The GitHub repository Elizaaaaa5/AI-college-hw contains a labelled image folder "data" with 2 categories: baseball bats, cricket bats. Examples follow, each with its label.

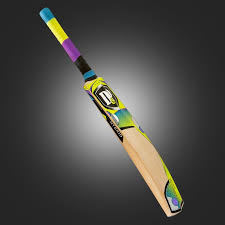
Label: cricket bats

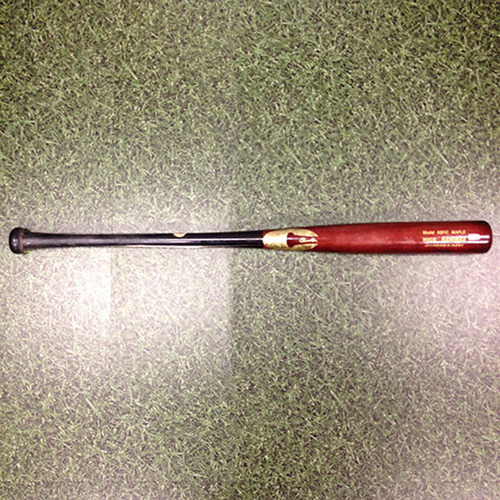
Label: baseball bats

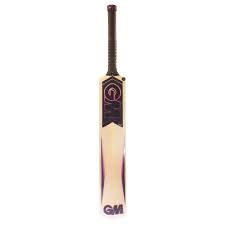
Label: cricket bats

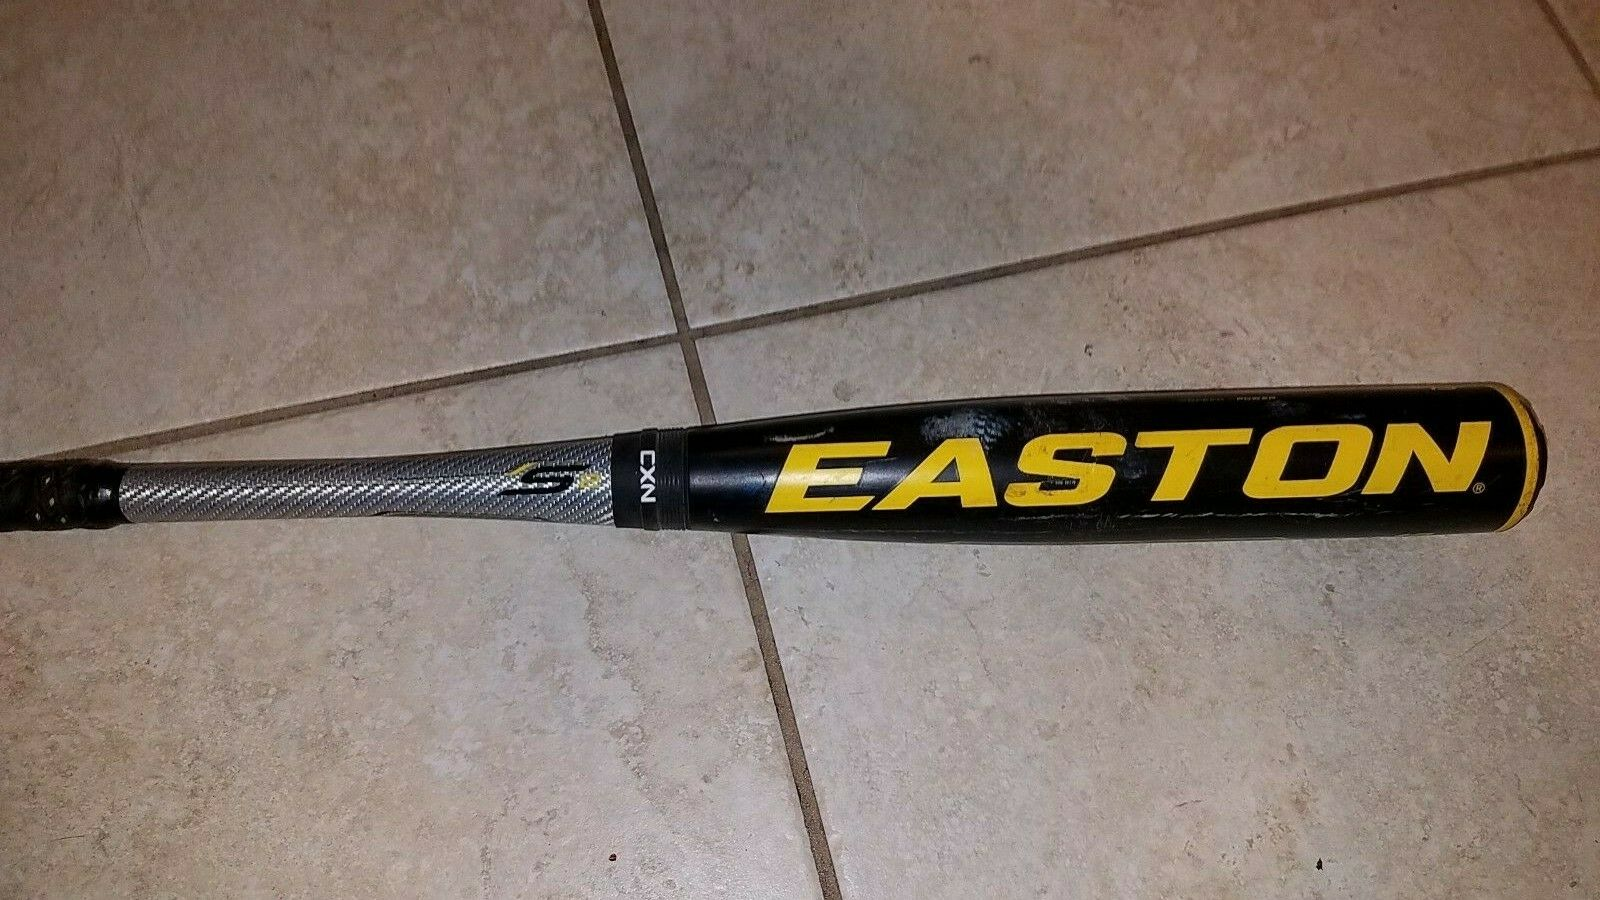
Label: baseball bats

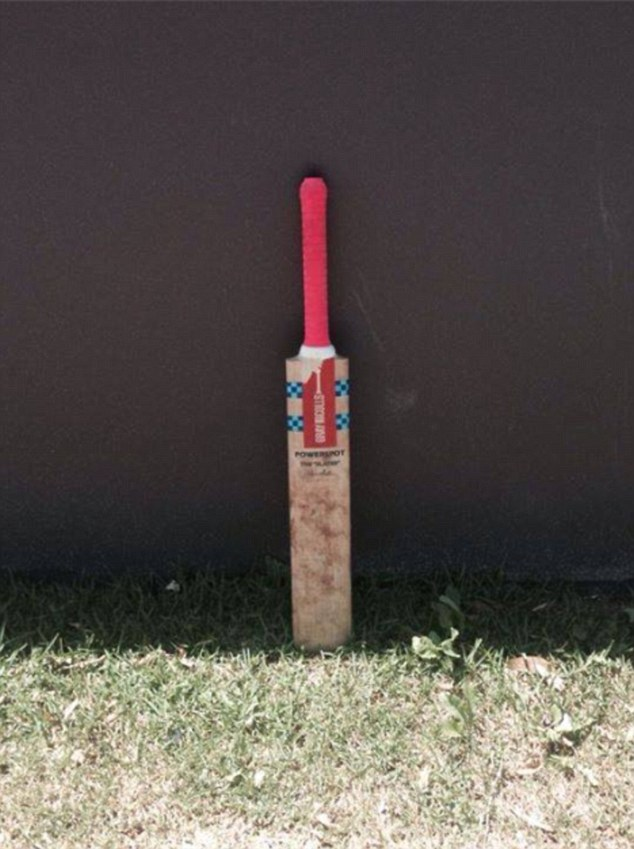
Label: cricket bats

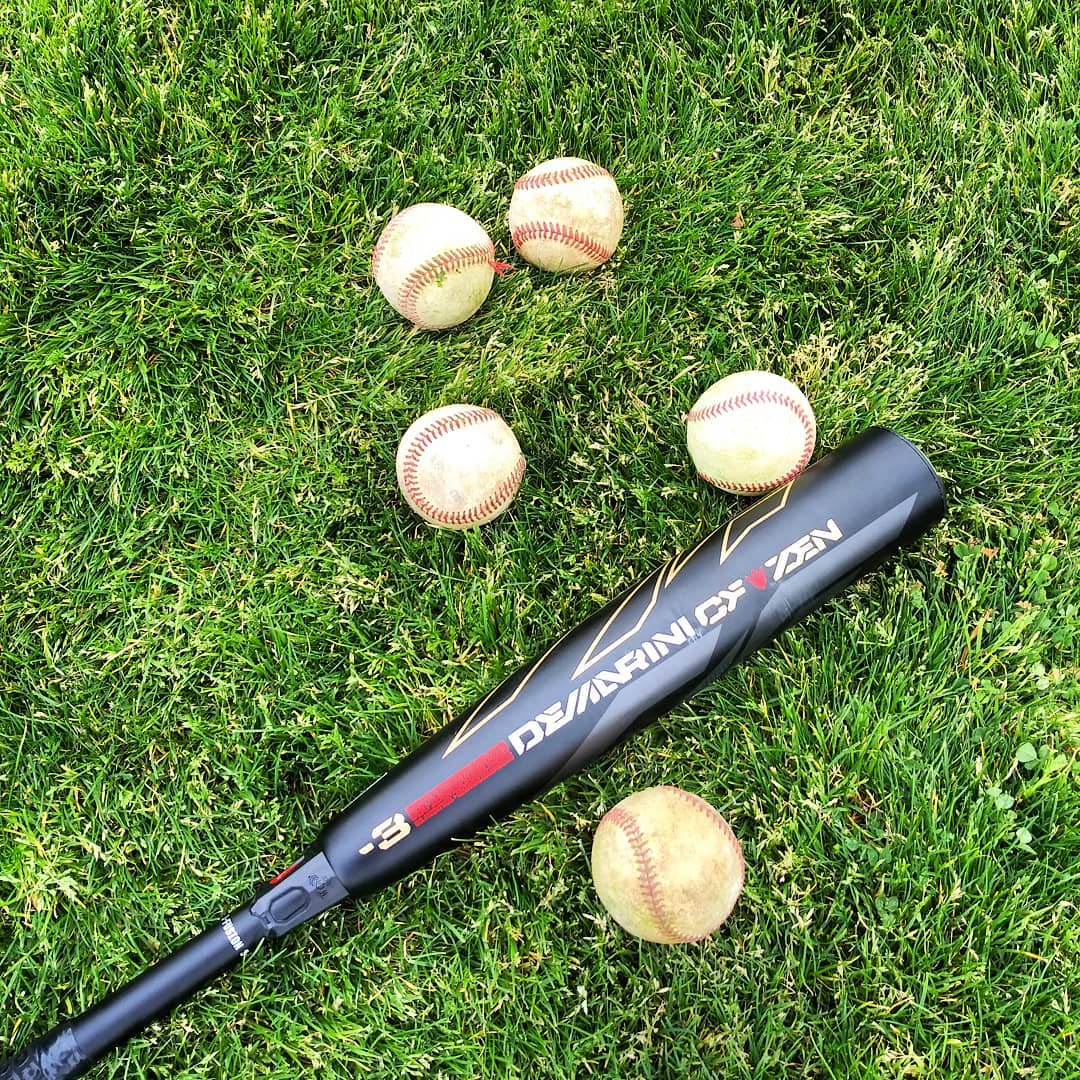
Label: baseball bats
